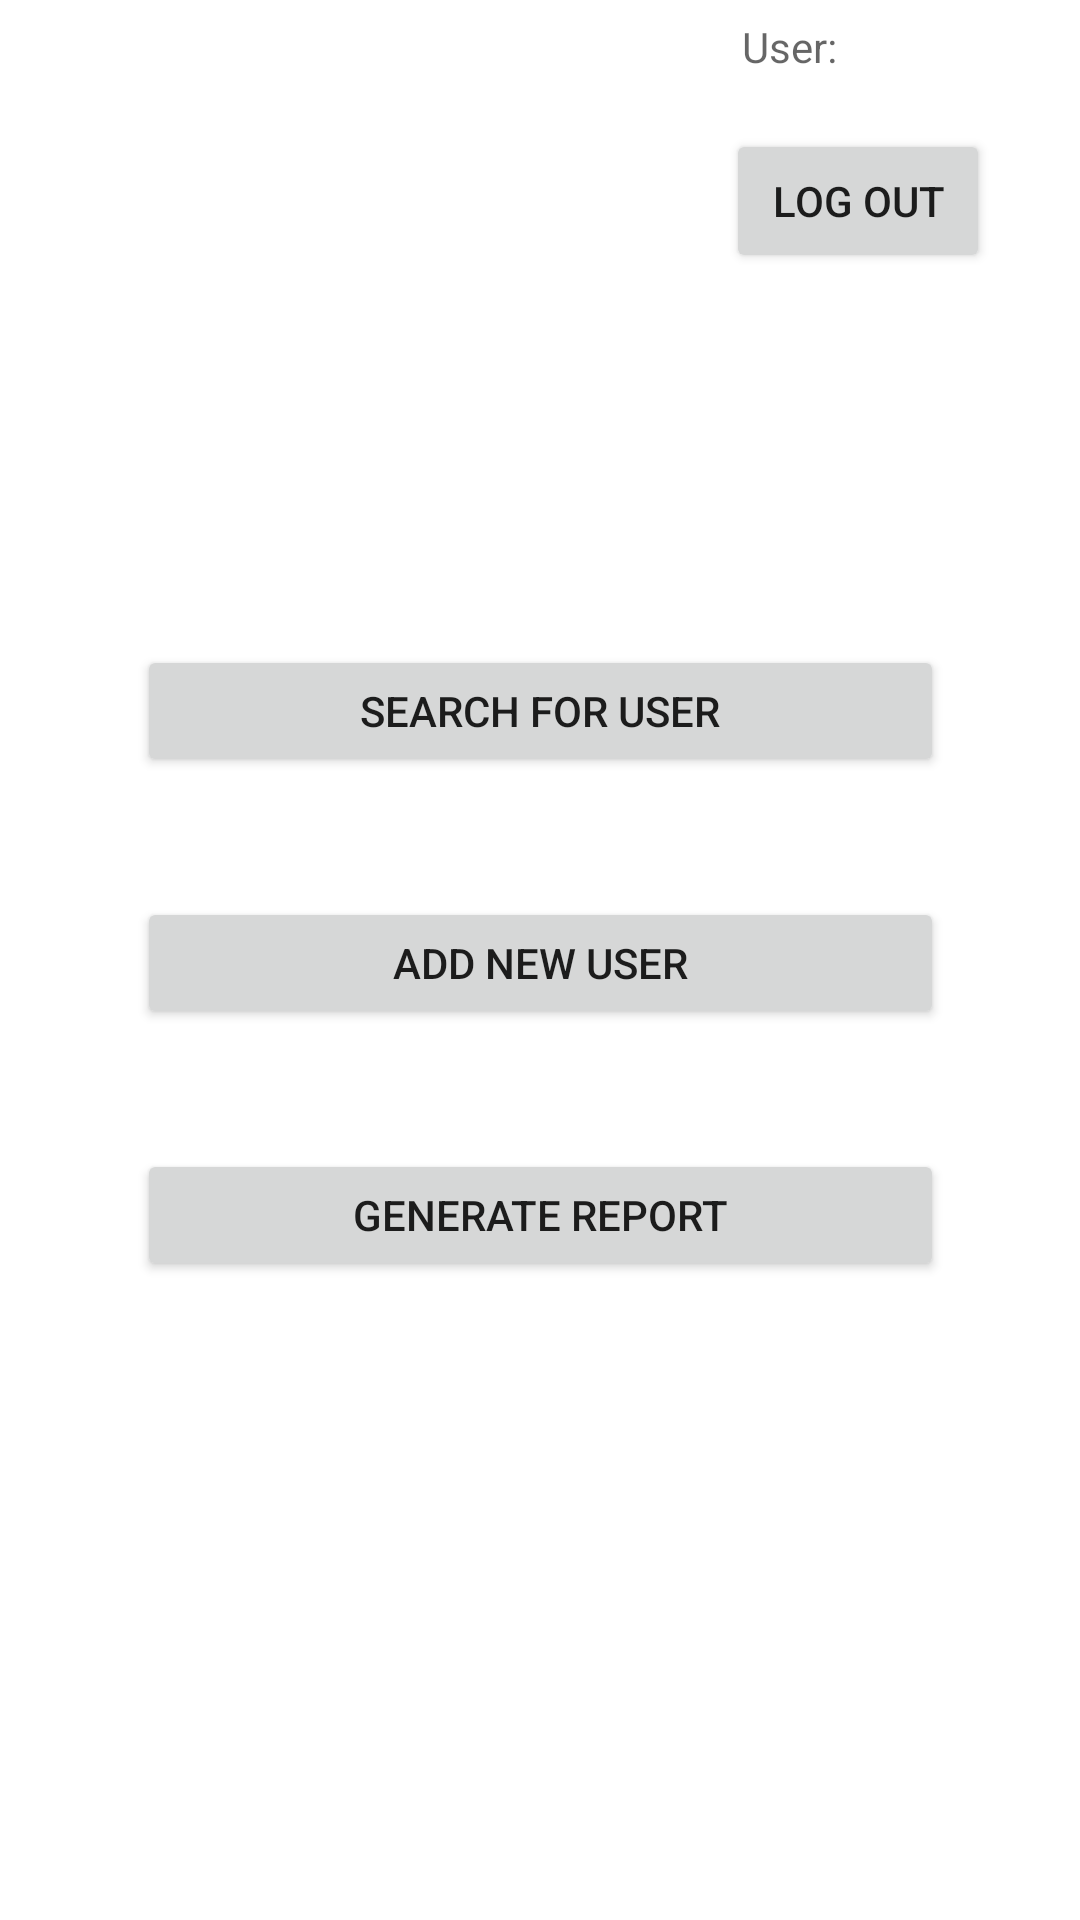

Android layout source for this screen:
<!-- AndroidManifest.xml: application theme Theme.CSIT314_Project -->
<!-- res/layout/activity_healthorg_main.xml -->
<?xml version="1.0" encoding="utf-8"?>
<androidx.constraintlayout.widget.ConstraintLayout
    xmlns:android="http://schemas.android.com/apk/res/android"
    xmlns:app="http://schemas.android.com/apk/res-auto"
    xmlns:tools="http://schemas.android.com/tools"
    android:layout_width="match_parent"
    android:layout_height="match_parent">

    <Button
        android:id="@+id/btn_logout"
        android:layout_width="wrap_content"
        android:layout_height="wrap_content"
        android:layout_marginTop="12dp"
        android:layout_marginEnd="30dp"
        android:text="Log Out"
        app:layout_constraintEnd_toEndOf="parent"
        app:layout_constraintTop_toBottomOf="@+id/txt_currentUser" />

    <TextView
        android:id="@+id/txt_currentUser"
        android:layout_width="194dp"
        android:layout_height="31dp"
        android:gravity="center"
        android:hint="User:"
        app:layout_constraintEnd_toEndOf="parent"
        app:layout_constraintTop_toTopOf="parent" />

    <Button
        android:id="@+id/btn_generateReport"
        android:layout_width="269dp"
        android:layout_height="44dp"
        android:layout_marginStart="70dp"
        android:layout_marginTop="40dp"
        android:layout_marginEnd="70dp"
        android:text="Generate report"
        app:layout_constraintEnd_toEndOf="parent"
        app:layout_constraintStart_toStartOf="parent"
        app:layout_constraintTop_toBottomOf="@+id/btn_addUser" />

    <Button
        android:id="@+id/btn_addUser"
        android:layout_width="269dp"
        android:layout_height="44dp"
        android:layout_marginStart="70dp"
        android:layout_marginTop="40dp"
        android:layout_marginEnd="70dp"
        android:text="Add new user"
        app:layout_constraintEnd_toEndOf="parent"
        app:layout_constraintStart_toStartOf="parent"
        app:layout_constraintTop_toBottomOf="@+id/btn_searchUser" />

    <Button
        android:id="@+id/btn_searchUser"
        android:layout_width="269dp"
        android:layout_height="44dp"
        android:layout_marginStart="70dp"
        android:layout_marginTop="124dp"
        android:layout_marginEnd="70dp"
        android:text="Search for user"
        app:layout_constraintEnd_toEndOf="parent"
        app:layout_constraintStart_toStartOf="parent"
        app:layout_constraintTop_toBottomOf="@+id/btn_logout" />

</androidx.constraintlayout.widget.ConstraintLayout>
<!-- resources referenced by this layout -->
<resources>
  <style name="Theme.CSIT314_Project" parent="Theme.MaterialComponents.DayNight.DarkActionBar">
          
          <item name="colorPrimary">@color/purple_500</item>
          <item name="colorPrimaryVariant">@color/purple_700</item>
          <item name="colorOnPrimary">@color/white</item>
          
          <item name="colorSecondary">@color/teal_200</item>
          <item name="colorSecondaryVariant">@color/teal_700</item>
          <item name="colorOnSecondary">@color/black</item>
          
          <item name="android:statusBarColor" tools:targetApi="l">?attr/colorPrimaryVariant</item>
          
      </style>
  <!-- not gathered from this repository: default colours our renderer supplied (Android Studio template values) -->
  <color name="purple_500">#FF6200EE</color>
  <color name="purple_700">#FF3700B3</color>
  <color name="teal_200">#FF03DAC5</color>
  <color name="teal_700">#FF018786</color>
  <color name="black">#FF000000</color>
  <color name="white">#FFFFFFFF</color>
</resources>
